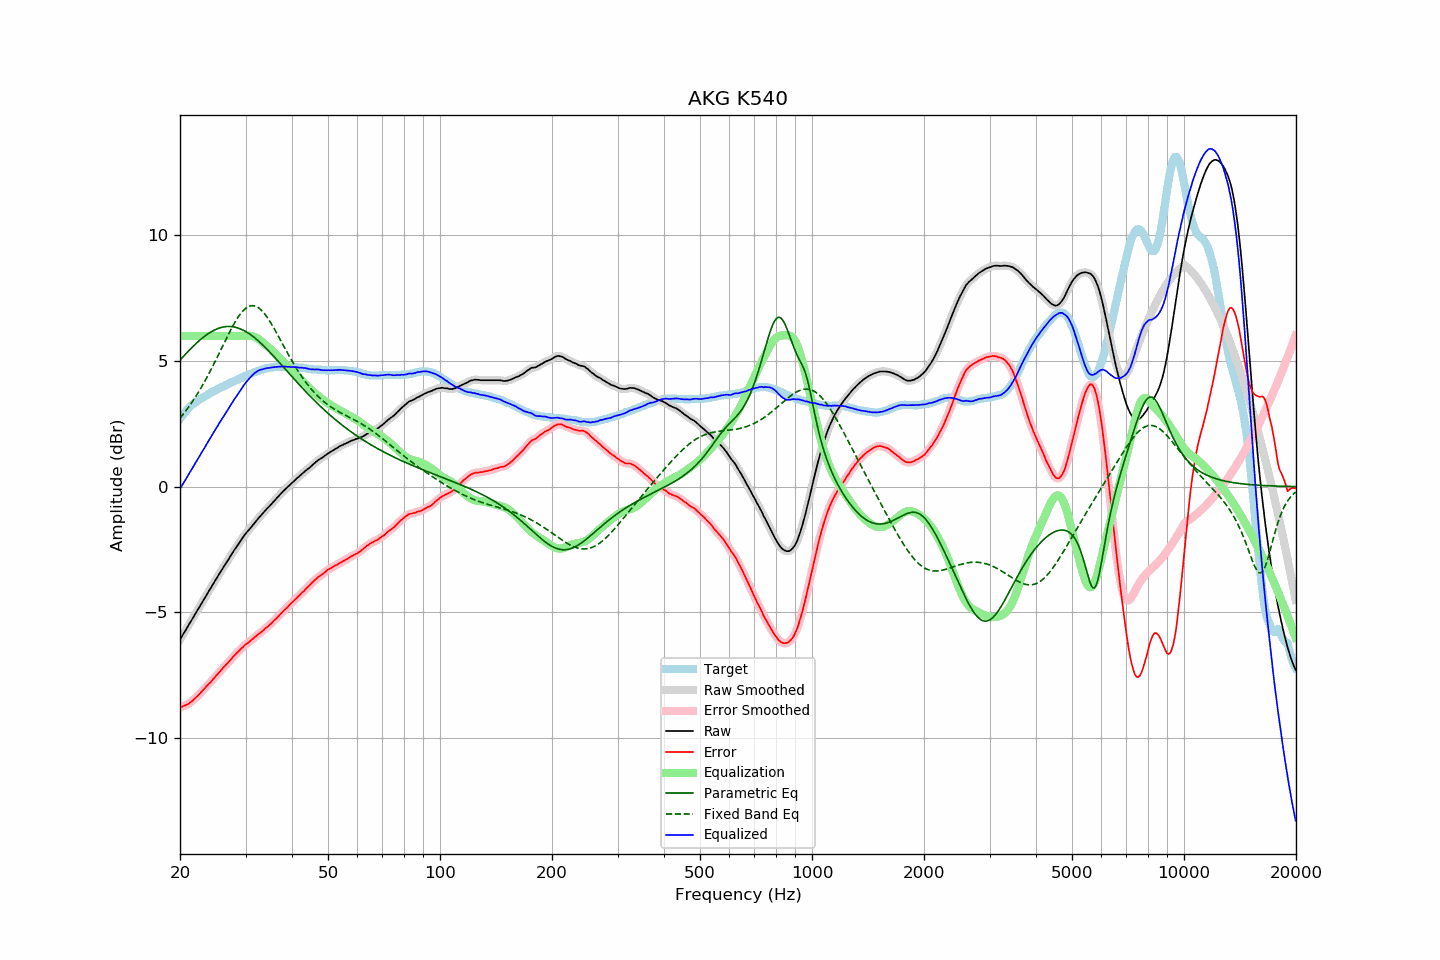

Data behind this chart, as committed beside it:
frequency, raw, error, smoothed, error_smoothed, equalization, parametric_eq, fixed_band_eq, equalized_raw, equalized_smoothed, target
20.00, -6.09, -8.79, -6.09, -8.79, 6.00, 5.04, 2.73, -0.09, -0.09, 2.70
20.20, -5.98, -8.77, -5.98, -8.77, 6.00, 5.11, 2.80, 0.02, 0.02, 2.79
20.40, -5.87, -8.74, -5.88, -8.74, 6.00, 5.18, 2.88, 0.13, 0.12, 2.87
20.61, -5.78, -8.71, -5.77, -8.72, 6.00, 5.25, 2.96, 0.22, 0.23, 2.94
20.81, -5.66, -8.69, -5.66, -8.69, 6.00, 5.31, 3.05, 0.34, 0.34, 3.03
21.02, -5.55, -8.66, -5.55, -8.66, 6.00, 5.38, 3.14, 0.45, 0.45, 3.11
21.23, -5.44, -8.61, -5.45, -8.62, 6.00, 5.45, 3.22, 0.56, 0.55, 3.17
21.44, -5.34, -8.57, -5.34, -8.57, 6.00, 5.51, 3.32, 0.66, 0.66, 3.23
21.66, -5.23, -8.51, -5.23, -8.51, 6.00, 5.58, 3.41, 0.77, 0.77, 3.28
21.87, -5.12, -8.45, -5.12, -8.45, 6.00, 5.64, 3.51, 0.88, 0.88, 3.33
22.09, -5.01, -8.39, -5.02, -8.39, 6.00, 5.70, 3.61, 0.99, 0.98, 3.38
22.31, -4.91, -8.34, -4.91, -8.33, 6.00, 5.76, 3.71, 1.09, 1.09, 3.43
22.54, -4.81, -8.27, -4.80, -8.27, 6.00, 5.81, 3.82, 1.19, 1.20, 3.46
22.76, -4.69, -8.20, -4.70, -8.20, 6.00, 5.87, 3.92, 1.31, 1.30, 3.50
22.99, -4.58, -8.12, -4.59, -8.12, 6.00, 5.92, 4.03, 1.42, 1.41, 3.53
23.22, -4.48, -8.06, -4.48, -8.05, 6.00, 5.97, 4.15, 1.52, 1.52, 3.57
23.45, -4.37, -7.99, -4.37, -7.98, 6.00, 6.02, 4.26, 1.63, 1.63, 3.61
23.69, -4.27, -7.92, -4.26, -7.92, 6.00, 6.07, 4.38, 1.73, 1.74, 3.65
23.92, -4.15, -7.85, -4.16, -7.85, 6.00, 6.11, 4.50, 1.85, 1.84, 3.69
24.16, -4.05, -7.79, -4.05, -7.78, 6.00, 6.15, 4.63, 1.95, 1.95, 3.74
24.40, -3.94, -7.71, -3.94, -7.71, 6.00, 6.19, 4.75, 2.06, 2.06, 3.77
24.65, -3.83, -7.64, -3.84, -7.64, 6.00, 6.22, 4.88, 2.17, 2.16, 3.80
24.89, -3.73, -7.56, -3.73, -7.56, 6.00, 6.25, 5.01, 2.27, 2.27, 3.83
25.14, -3.62, -7.49, -3.62, -7.49, 6.00, 6.28, 5.14, 2.38, 2.38, 3.87
25.39, -3.52, -7.42, -3.52, -7.42, 6.00, 6.31, 5.27, 2.48, 2.48, 3.90
25.65, -3.41, -7.35, -3.42, -7.35, 6.00, 6.33, 5.40, 2.59, 2.58, 3.94
25.91, -3.32, -7.27, -3.31, -7.28, 6.00, 6.34, 5.53, 2.68, 2.69, 3.96
26.16, -3.21, -7.20, -3.21, -7.21, 6.00, 6.36, 5.66, 2.79, 2.79, 3.99
26.43, -3.11, -7.14, -3.11, -7.14, 6.00, 6.37, 5.79, 2.89, 2.89, 4.03
26.69, -3.01, -7.07, -3.01, -7.07, 6.00, 6.38, 5.92, 2.99, 2.99, 4.06
26.96, -2.91, -7.00, -2.91, -7.00, 6.00, 6.38, 6.05, 3.09, 3.09, 4.09
27.23, -2.80, -6.93, -2.81, -6.93, 6.00, 6.38, 6.18, 3.20, 3.19, 4.12
27.50, -2.70, -6.86, -2.70, -6.86, 6.00, 6.37, 6.30, 3.30, 3.30, 4.15
27.77, -2.60, -6.78, -2.60, -6.78, 6.00, 6.36, 6.41, 3.40, 3.40, 4.17
28.05, -2.50, -6.72, -2.51, -6.71, 6.00, 6.35, 6.53, 3.50, 3.49, 4.21
28.33, -2.41, -6.65, -2.41, -6.65, 6.00, 6.34, 6.63, 3.59, 3.59, 4.23
28.62, -2.32, -6.59, -2.32, -6.58, 6.00, 6.32, 6.73, 3.68, 3.68, 4.26
28.90, -2.22, -6.52, -2.23, -6.52, 6.00, 6.30, 6.83, 3.78, 3.77, 4.30
29.19, -2.13, -6.45, -2.13, -6.46, 6.00, 6.27, 6.91, 3.87, 3.87, 4.32
29.48, -2.03, -6.40, -2.03, -6.39, 6.00, 6.24, 6.99, 3.97, 3.97, 4.37
29.78, -1.94, -6.33, -1.94, -6.33, 6.00, 6.21, 7.05, 4.06, 4.06, 4.39
30.08, -1.85, -6.27, -1.86, -6.28, 6.01, 6.17, 7.11, 4.15, 4.15, 4.42
30.38, -1.78, -6.23, -1.78, -6.23, 6.01, 6.13, 7.15, 4.23, 4.23, 4.45
30.68, -1.71, -6.19, -1.71, -6.18, 6.01, 6.09, 7.18, 4.30, 4.30, 4.47
30.99, -1.63, -6.13, -1.63, -6.13, 6.00, 6.05, 7.20, 4.37, 4.37, 4.49
31.30, -1.55, -6.08, -1.55, -6.08, 5.99, 6.00, 7.21, 4.44, 4.44, 4.52
31.61, -1.47, -6.02, -1.47, -6.02, 5.97, 5.95, 7.20, 4.50, 4.50, 4.55
31.93, -1.39, -5.96, -1.40, -5.97, 5.95, 5.90, 7.18, 4.55, 4.55, 4.57
32.24, -1.32, -5.91, -1.32, -5.91, 5.91, 5.84, 7.15, 4.59, 4.59, 4.59
32.57, -1.24, -5.86, -1.25, -5.86, 5.87, 5.79, 7.11, 4.63, 4.62, 4.62
32.89, -1.17, -5.82, -1.17, -5.82, 5.82, 5.73, 7.06, 4.65, 4.65, 4.65
33.22, -1.10, -5.77, -1.10, -5.76, 5.77, 5.67, 7.00, 4.67, 4.67, 4.66
33.55, -1.03, -5.72, -1.03, -5.71, 5.72, 5.61, 6.93, 4.68, 4.69, 4.68
33.89, -0.95, -5.64, -0.96, -5.65, 5.66, 5.54, 6.85, 4.70, 4.70, 4.69
34.23, -0.88, -5.60, -0.89, -5.60, 5.60, 5.48, 6.77, 4.72, 4.72, 4.72
34.57, -0.82, -5.55, -0.82, -5.55, 5.55, 5.41, 6.67, 4.72, 4.73, 4.73
34.92, -0.75, -5.49, -0.75, -5.49, 5.49, 5.35, 6.57, 4.74, 4.74, 4.74
35.27, -0.68, -5.44, -0.68, -5.43, 5.43, 5.28, 6.47, 4.75, 4.74, 4.75
35.62, -0.61, -5.37, -0.61, -5.37, 5.37, 5.21, 6.36, 4.75, 4.75, 4.75
35.97, -0.54, -5.30, -0.54, -5.31, 5.31, 5.14, 6.25, 4.76, 4.76, 4.76
... 635 more rows
